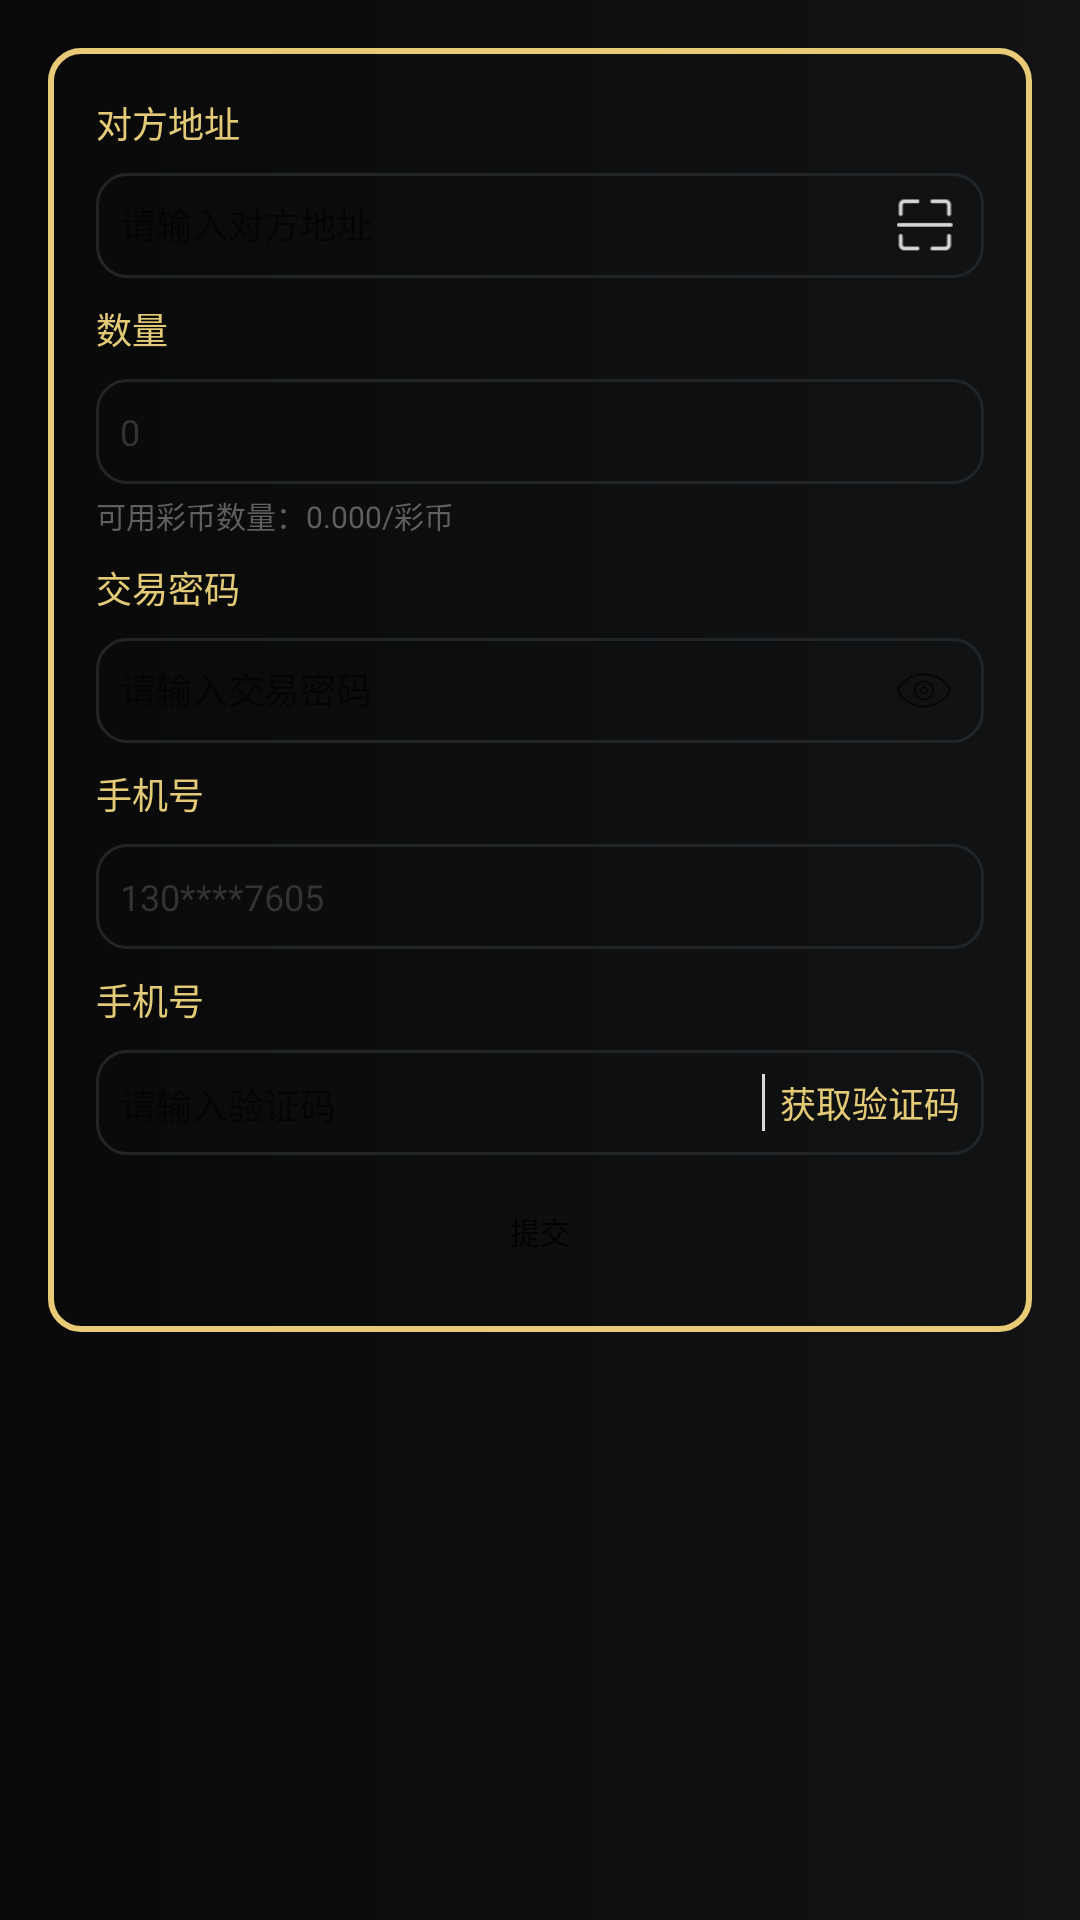

Here is an Android app screen rendered from its layout file. Give the layout XML and the strings, colors and styles it references.
<!-- AndroidManifest.xml: application theme AppTheme -->
<!-- res/layout/fragment_inner_trade.xml -->
<?xml version="1.0" encoding="utf-8"?>
<LinearLayout xmlns:android="http://schemas.android.com/apk/res/android"
    xmlns:app="http://schemas.android.com/apk/res-auto"
    android:layout_width="match_parent"
    android:layout_height="wrap_content"
    android:padding="16dp">

        <android.support.constraint.ConstraintLayout
            android:layout_width="match_parent"
            android:layout_height="wrap_content"
            android:background="@drawable/bg_golden_round"
            android:padding="16dp">

            <TextView
                android:id="@+id/address"
                android:layout_width="wrap_content"
                android:layout_height="wrap_content"
                android:text="对方地址"
                android:textColor="#e3ca77"
                android:textSize="12sp"
                app:layout_constraintLeft_toLeftOf="parent"
                app:layout_constraintTop_toTopOf="parent" />

            <LinearLayout
                android:id="@+id/input_address_layout"
                android:layout_width="match_parent"
                android:layout_height="35dp"
                android:layout_marginTop="8dp"
                android:background="@drawable/bg_gray_round"
                android:orientation="horizontal"
                android:padding="8dp"
                app:layout_constraintTop_toBottomOf="@+id/address">

                <EditText
                    android:layout_width="0dp"
                    android:layout_height="wrap_content"
                    android:layout_marginRight="8dp"
                    android:layout_weight="1"
                    android:background="@null"
                    android:hint="请输入对方地址"
                    android:textColor="#333"
                    android:textSize="12sp" />

                <ImageView
                    android:layout_width="wrap_content"
                    android:layout_height="wrap_content"
                    android:layout_gravity="center_vertical"
                    android:src="@drawable/ic_scan" />
            </LinearLayout>

            <TextView
                android:id="@+id/number"
                android:layout_width="wrap_content"
                android:layout_height="wrap_content"
                android:layout_marginTop="8dp"
                android:text="数量"
                android:textColor="#e3ca77"
                android:textSize="12sp"
                app:layout_constraintLeft_toLeftOf="parent"
                app:layout_constraintTop_toBottomOf="@+id/input_address_layout" />

            <EditText
                android:id="@+id/input_number"
                android:layout_width="match_parent"
                android:layout_height="35dp"
                android:layout_marginTop="8dp"
                android:background="@drawable/bg_gray_round"
                android:padding="8dp"
                android:text="0"
                android:textColor="#333"
                android:textSize="12sp"
                app:layout_constraintTop_toBottomOf="@+id/number" />

            <TextView
                android:id="@+id/coin_number"
                android:layout_width="wrap_content"
                android:layout_height="wrap_content"
                android:layout_marginTop="3dp"
                android:text="可用彩币数量：0.000/彩币"
                android:textColor="#5f5f5f"
                android:textSize="10sp"
                app:layout_constraintLeft_toLeftOf="@+id/input_number"
                app:layout_constraintTop_toBottomOf="@+id/input_number" />

            <TextView
                android:id="@+id/password"
                android:layout_width="wrap_content"
                android:layout_height="wrap_content"
                android:layout_marginTop="8dp"
                android:text="交易密码"
                android:textColor="#e3ca77"
                android:textSize="12sp"
                app:layout_constraintLeft_toLeftOf="parent"
                app:layout_constraintTop_toBottomOf="@+id/coin_number" />

            <LinearLayout
                android:id="@+id/input_password_layout"
                android:layout_width="match_parent"
                android:layout_height="35dp"
                android:layout_marginTop="8dp"
                android:background="@drawable/bg_gray_round"
                android:orientation="horizontal"
                android:padding="8dp"
                app:layout_constraintTop_toBottomOf="@+id/password">

                <EditText
                    android:layout_width="0dp"
                    android:layout_height="wrap_content"
                    android:layout_marginRight="8dp"
                    android:layout_weight="1"
                    android:background="@null"
                    android:hint="请输入交易密码"
                    android:textColor="#333"
                    android:textSize="12sp" />

                <ImageView
                    android:layout_width="wrap_content"
                    android:layout_height="wrap_content"
                    android:layout_gravity="center_vertical"
                    android:src="@drawable/ic_password_visible" />
            </LinearLayout>

            <TextView
                android:id="@+id/phone"
                android:layout_width="wrap_content"
                android:layout_height="wrap_content"
                android:layout_marginTop="8dp"
                android:text="手机号"
                android:textColor="#e3ca77"
                android:textSize="12sp"
                app:layout_constraintLeft_toLeftOf="parent"
                app:layout_constraintTop_toBottomOf="@+id/input_password_layout" />

            <EditText
                android:id="@+id/input_phone"
                android:layout_width="match_parent"
                android:layout_height="35dp"
                android:layout_marginTop="8dp"
                android:background="@drawable/bg_gray_round"
                android:padding="8dp"
                android:text="130****7605"
                android:textColor="#333"
                android:textSize="12sp"
                app:layout_constraintTop_toBottomOf="@+id/phone" />

            <TextView
                android:id="@+id/vcode"
                android:layout_width="wrap_content"
                android:layout_height="wrap_content"
                android:layout_marginTop="8dp"
                android:text="手机号"
                android:textColor="#e3ca77"
                android:textSize="12sp"
                app:layout_constraintLeft_toLeftOf="parent"
                app:layout_constraintTop_toBottomOf="@+id/input_phone" />

            <LinearLayout
                android:id="@+id/input_vcode_layout"
                android:layout_width="match_parent"
                android:layout_height="35dp"
                android:layout_marginTop="8dp"
                android:background="@drawable/bg_gray_round"
                android:orientation="horizontal"
                android:padding="8dp"
                app:layout_constraintTop_toBottomOf="@+id/vcode">

                <EditText
                    android:layout_width="0dp"
                    android:layout_height="wrap_content"
                    android:layout_marginRight="8dp"
                    android:layout_weight="1"
                    android:background="@null"
                    android:hint="请输入验证码"
                    android:textColor="#333"
                    android:textSize="12sp" />

                <TextView
                    android:layout_width="1dp"
                    android:layout_height="match_parent"
                    android:layout_marginLeft="5dp"
                    android:layout_marginRight="5dp"
                    android:background="#dadada" />

                <TextView
                    android:layout_width="wrap_content"
                    android:layout_height="wrap_content"
                    android:layout_gravity="center_vertical"
                    android:text="获取验证码"
                    android:textColor="#e3ca77"
                    android:textSize="12sp" />
            </LinearLayout>

            <Button
                android:id="@+id/commit_btn"
                android:layout_width="100dp"
                android:layout_height="35dp"
                android:layout_marginTop="8dp"
                android:background="@drawable/bg_btn_selector"
                android:text="提交"
                android:textSize="10sp"
                app:layout_constraintLeft_toLeftOf="parent"
                app:layout_constraintRight_toRightOf="parent"
                app:layout_constraintTop_toBottomOf="@id/input_vcode_layout" />

        </android.support.constraint.ConstraintLayout>

</LinearLayout>
<!-- resources referenced by this layout -->
<resources>
  <!-- drawable bg_golden_round (drawable) -->
  <?xml version="1.0" encoding="utf-8"?>
  <shape xmlns:android="http://schemas.android.com/apk/res/android">
      <corners android:radius="10dp" />
      <stroke
          android:width="2dp"
          android:color="#e9ca77" />
  </shape>
  <!-- drawable bg_gray_round (drawable) -->
  <?xml version="1.0" encoding="utf-8"?>
  <shape xmlns:android="http://schemas.android.com/apk/res/android">
      <corners android:radius="10dp" />
      <stroke
          android:width="1dp"
          android:color="@color/lineColor" />
  </shape>
  <!-- drawable ic_password_visible: png bitmap (drawable-xhdpi, 1000 bytes) -->
  <!-- drawable ic_scan: png bitmap (drawable-xhdpi, 18119 bytes) -->
  <style name="AppTheme" parent="Theme.AppCompat.Light.NoActionBar">
          
          <item name="colorPrimary">@color/colorPrimary</item>
          <item name="colorPrimaryDark">@color/colorPrimaryDark</item>
          <item name="colorAccent">@color/colorAccent</item>
          <item name="android:windowBackground">@drawable/bg_main</item>
      </style>
  <color name="lineColor">#212528</color>
  <color name="colorPrimary">#0e0e0e</color>
  <color name="colorPrimaryDark">#0e0e0e</color>
  <color name="colorAccent">#FF4081</color>
  <!-- drawable bg_main (drawable) -->
  <?xml version="1.0" encoding="utf-8"?>
  <shape xmlns:android="http://schemas.android.com/apk/res/android">
      <gradient
          android:endColor="#121314"
          android:startColor="#090909" />
  </shape>
</resources>
